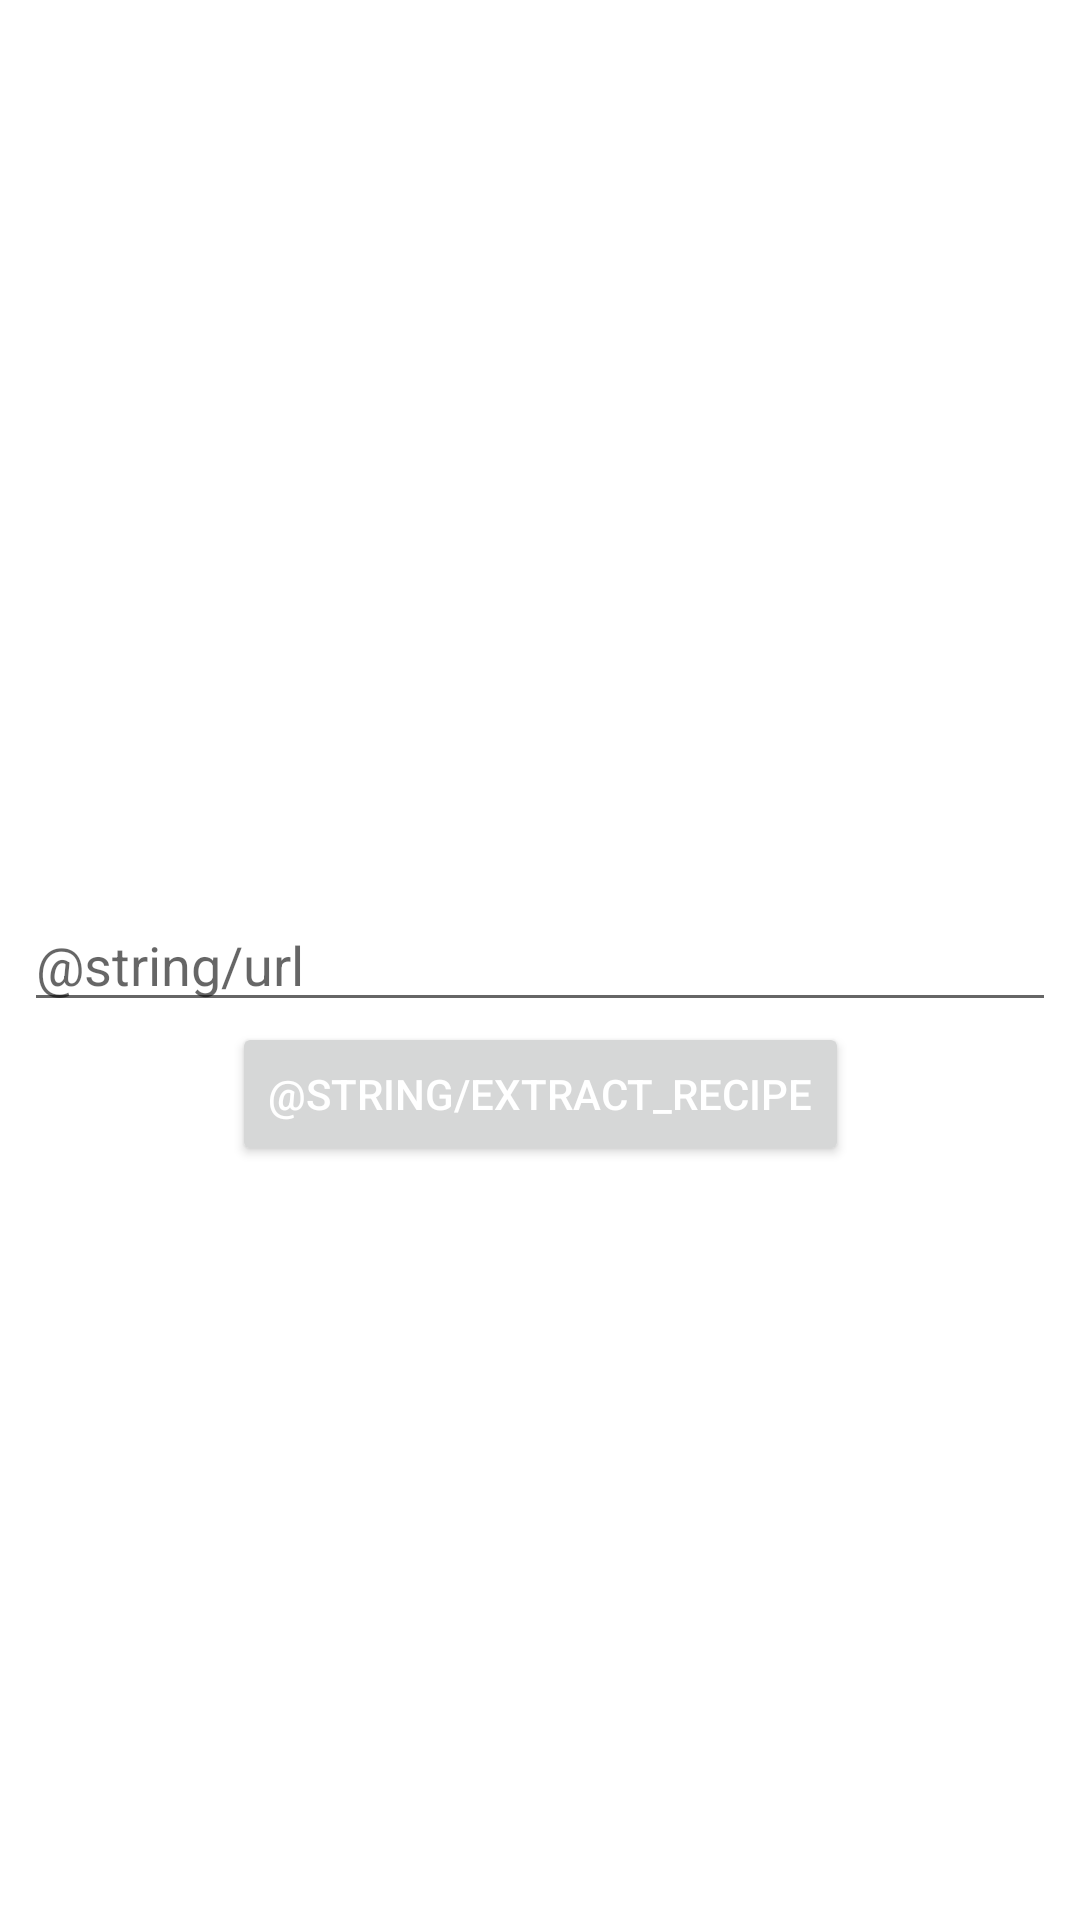

This screen was rendered from an Android layout file. Write that file and the resources it references.
<!-- AndroidManifest.xml: application theme Theme.CookBookApp -->
<!-- res/layout/fragment_extract_recipe.xml -->
<?xml version="1.0" encoding="utf-8"?>
<androidx.constraintlayout.widget.ConstraintLayout xmlns:android="http://schemas.android.com/apk/res/android"
    xmlns:app="http://schemas.android.com/apk/res-auto"
    xmlns:tools="http://schemas.android.com/tools"
    android:layout_width="match_parent"
    android:layout_height="match_parent"
    tools:context=".ui.extract_recipe.ExtractRecipeFragment">

    <EditText
        android:id="@+id/editTextExtractRecipe"
        android:layout_width="match_parent"
        android:layout_height="wrap_content"
        android:layout_margin="8dp"
        android:layout_marginStart="8dp"
        android:layout_marginEnd="8dp"
        android:ems="10"
        android:inputType="textPersonName"
        android:hint="@string/url"
        app:layout_constraintBottom_toBottomOf="parent"
        app:layout_constraintEnd_toEndOf="parent"
        app:layout_constraintStart_toStartOf="parent"
        app:layout_constraintTop_toTopOf="parent" />

    <Button
        android:id="@+id/button_extract_recipe"
        android:layout_width="wrap_content"
        android:layout_height="wrap_content"
        android:text="@string/extract_recipe"
        android:textColor="@color/white"
        app:layout_constraintBottom_toBottomOf="parent"
        app:layout_constraintEnd_toEndOf="parent"
        app:layout_constraintStart_toStartOf="parent"
        app:layout_constraintTop_toBottomOf="@+id/editTextExtractRecipe"
        app:layout_constraintVertical_bias="0.0" />
</androidx.constraintlayout.widget.ConstraintLayout>
<!-- resources referenced by this layout -->
<resources>
  <color name="white">#FFFFFFFF</color>
  <style name="Theme.CookBookApp" parent="Theme.MaterialComponents.DayNight.DarkActionBar">
          
          <item name="colorPrimary">@color/purple_500</item>
          <item name="colorPrimaryVariant">@color/purple_700</item>
          <item name="colorOnPrimary">@color/white</item>
          
          <item name="colorSecondary">@color/teal_200</item>
          <item name="colorSecondaryVariant">@color/teal_700</item>
          <item name="colorOnSecondary">@color/white</item>
          
          <item name="android:statusBarColor" tools:targetApi="l">?attr/colorPrimaryVariant</item>
          
      </style>
  <color name="purple_500">#FF6200EE</color>
  <color name="purple_700">#FF3700B3</color>
  <color name="teal_200">#FF03DAC5</color>
  <color name="teal_700">#FF018786</color>
</resources>
